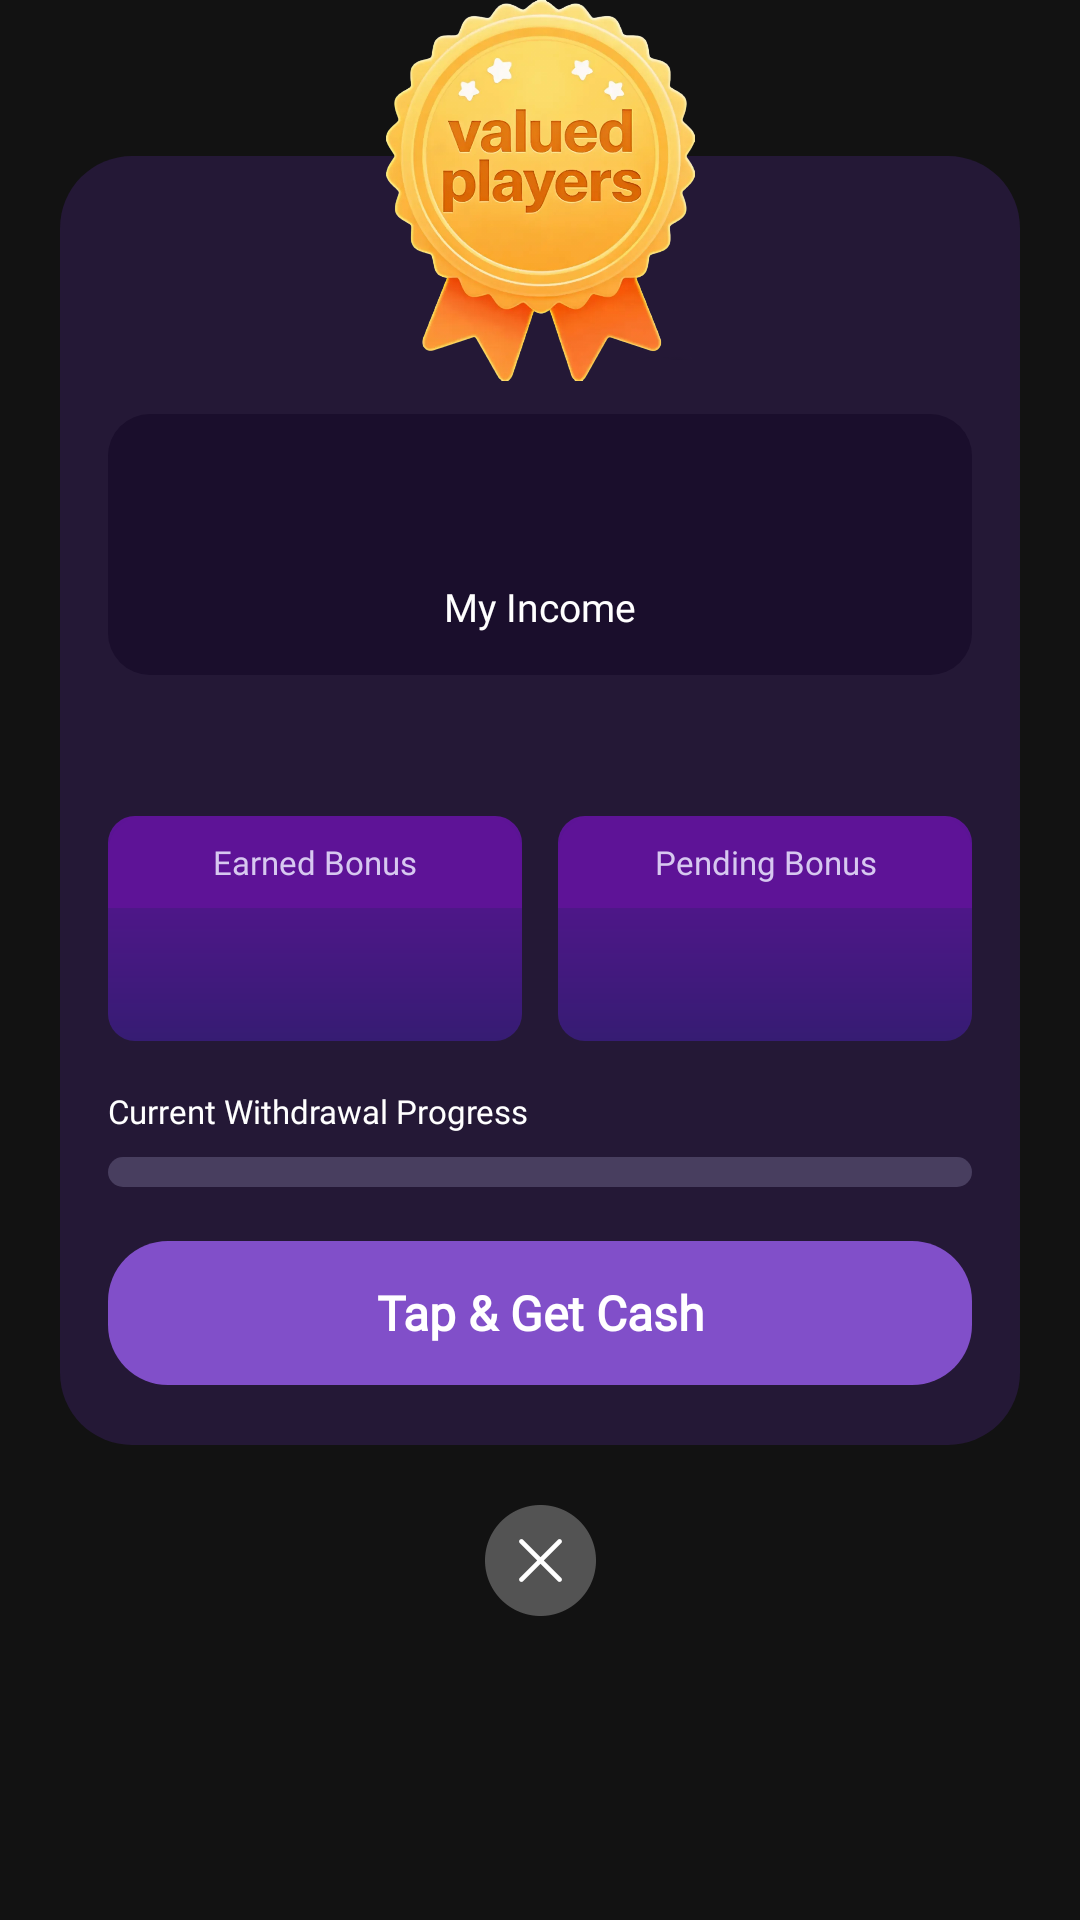

This screen was rendered from an Android layout file. Write that file and the resources it references.
<!-- AndroidManifest.xml: application theme Theme.Sphere -->
<!-- res/layout/dialog_valued_players.xml -->
<?xml version="1.0" encoding="utf-8"?>
<androidx.constraintlayout.widget.ConstraintLayout xmlns:android="http://schemas.android.com/apk/res/android"
    xmlns:app="http://schemas.android.com/apk/res-auto"
    xmlns:tools="http://schemas.android.com/tools"
    android:layout_width="match_parent"
    android:layout_height="wrap_content"
    android:paddingHorizontal="20dp"
    android:paddingBottom="8dp">

    <androidx.constraintlayout.widget.ConstraintLayout
        android:id="@+id/layout_card"
        android:layout_width="0dp"
        android:layout_height="wrap_content"
        android:layout_marginTop="52dp"
        android:background="@drawable/shape_valued_dialog_bg"
        android:paddingHorizontal="16dp"
        android:paddingBottom="20dp"
        app:layout_constraintEnd_toEndOf="parent"
        app:layout_constraintStart_toStartOf="parent"
        app:layout_constraintTop_toTopOf="parent">

        <androidx.constraintlayout.widget.ConstraintLayout
            android:id="@+id/layout_income"
            android:layout_width="0dp"
            android:layout_height="wrap_content"
            android:layout_marginTop="86dp"
            android:background="@drawable/shape_valued_income_inner"
            android:paddingVertical="14dp"
            app:layout_constraintEnd_toEndOf="parent"
            app:layout_constraintStart_toStartOf="parent"
            app:layout_constraintTop_toTopOf="parent">

            <androidx.appcompat.widget.AppCompatTextView
                android:id="@+id/tv_main_amount"
                android:layout_width="wrap_content"
                android:layout_height="wrap_content"
                android:fontFamily="@font/noto_sans_bold"
                android:textColor="#F5B71A"
                android:textSize="28sp"
                android:textStyle="bold"
                app:layout_constraintEnd_toEndOf="parent"
                app:layout_constraintStart_toStartOf="parent"
                app:layout_constraintTop_toTopOf="parent"
                tools:text="$ 1,000.00" />

            <androidx.appcompat.widget.AppCompatTextView
                android:id="@+id/tv_my_income_label"
                android:layout_width="wrap_content"
                android:layout_height="wrap_content"
                android:layout_marginTop="4dp"
                android:fontFamily="@font/noto_sans"
                android:text="@string/valued_players_my_income"
                android:textColor="@color/white"
                android:textSize="13sp"
                app:layout_constraintEnd_toEndOf="parent"
                app:layout_constraintStart_toStartOf="parent"
                app:layout_constraintTop_toBottomOf="@id/tv_main_amount" />
        </androidx.constraintlayout.widget.ConstraintLayout>

        <androidx.appcompat.widget.AppCompatTextView
            android:id="@+id/tv_just_away"
            android:layout_width="0dp"
            android:layout_height="wrap_content"
            android:layout_marginTop="14dp"
            android:fontFamily="@font/noto_sans_bold"
            android:gravity="center"
            android:textColor="@color/white"
            android:textSize="14sp"
            app:layout_constraintEnd_toEndOf="parent"
            app:layout_constraintStart_toStartOf="parent"
            app:layout_constraintTop_toBottomOf="@id/layout_income"
            tools:text="Just $10 away from PayPal withdrawal!" />

        <androidx.appcompat.widget.LinearLayoutCompat
            android:id="@+id/layout_bonus_row"
            android:layout_width="0dp"
            android:layout_height="wrap_content"
            android:layout_marginTop="14dp"
            android:orientation="horizontal"
            app:layout_constraintEnd_toEndOf="parent"
            app:layout_constraintStart_toStartOf="parent"
            app:layout_constraintTop_toBottomOf="@id/tv_just_away">

            <androidx.appcompat.widget.LinearLayoutCompat
                android:layout_width="0dp"
                android:layout_height="wrap_content"
                android:layout_marginEnd="6dp"
                android:layout_weight="1"
                android:background="@drawable/shape_gr_9"
                android:orientation="vertical">

                <androidx.appcompat.widget.AppCompatTextView
                    android:layout_width="match_parent"
                    android:layout_height="wrap_content"
                    android:background="@drawable/shape_top_12r"
                    android:backgroundTint="#5E1397"
                    android:fontFamily="@font/noto_sans_semibold"
                    android:gravity="center"
                    android:paddingVertical="8dp"
                    android:text="@string/valued_players_earned_bonus"
                    android:textColor="#D7C8F0"
                    android:textSize="11sp" />

                <androidx.appcompat.widget.AppCompatTextView
                    android:id="@+id/tv_earned_value"
                    android:layout_width="match_parent"
                    android:layout_height="wrap_content"
                    android:fontFamily="@font/noto_sans_bold"
                    android:gravity="center"
                    android:paddingVertical="12dp"
                    android:textColor="@color/white"
                    android:textSize="15sp"
                    tools:text="$1000.00" />
            </androidx.appcompat.widget.LinearLayoutCompat>

            <androidx.appcompat.widget.LinearLayoutCompat
                android:layout_width="0dp"
                android:layout_height="wrap_content"
                android:layout_marginStart="6dp"
                android:layout_weight="1"
                android:background="@drawable/shape_gr_9"
                android:orientation="vertical">

                <androidx.appcompat.widget.AppCompatTextView
                    android:layout_width="match_parent"
                    android:layout_height="wrap_content"
                    android:background="@drawable/shape_top_12r"
                    android:backgroundTint="#5E1397"
                    android:fontFamily="@font/noto_sans_semibold"
                    android:gravity="center"
                    android:paddingVertical="8dp"
                    android:text="@string/valued_players_pending_bonus"
                    android:textColor="#D7C8F0"
                    android:textSize="11sp" />

                <androidx.appcompat.widget.AppCompatTextView
                    android:id="@+id/tv_pending_value"
                    android:layout_width="match_parent"
                    android:layout_height="wrap_content"
                    android:fontFamily="@font/noto_sans_bold"
                    android:gravity="center"
                    android:paddingVertical="12dp"
                    android:textColor="@color/white"
                    android:textSize="15sp"
                    tools:text="$1000.00" />
            </androidx.appcompat.widget.LinearLayoutCompat>
        </androidx.appcompat.widget.LinearLayoutCompat>

        <androidx.appcompat.widget.AppCompatTextView
            android:id="@+id/tv_progress_label"
            android:layout_width="wrap_content"
            android:layout_height="wrap_content"
            android:layout_marginTop="16dp"
            android:fontFamily="@font/noto_sans"
            android:text="@string/valued_players_current_withdrawal_progress"
            android:textColor="@color/white"
            android:textSize="11sp"
            app:layout_constraintStart_toStartOf="parent"
            app:layout_constraintTop_toBottomOf="@id/layout_bonus_row" />

        <androidx.appcompat.widget.AppCompatTextView
            android:id="@+id/tv_progress_value"
            android:layout_width="wrap_content"
            android:layout_height="wrap_content"
            android:fontFamily="@font/noto_sans"
            android:textColor="#F5B71A"
            android:textSize="11sp"
            app:layout_constraintBottom_toBottomOf="@id/tv_progress_label"
            app:layout_constraintEnd_toEndOf="parent"
            app:layout_constraintTop_toTopOf="@id/tv_progress_label"
            tools:text="$500/$1000" />

        <com.google.android.material.progressindicator.LinearProgressIndicator
            android:id="@+id/progress_withdraw"
            android:layout_width="0dp"
            android:layout_height="10dp"
            android:layout_marginTop="8dp"
            android:indeterminate="false"
            app:indicatorColor="#F5B71A"
            app:indicatorTrackGapSize="0dp"
            app:layout_constraintEnd_toEndOf="parent"
            app:layout_constraintStart_toStartOf="parent"
            app:layout_constraintTop_toBottomOf="@id/tv_progress_label"
            app:trackColor="#483E5F"
            app:trackCornerRadius="12dp"
            app:trackThickness="10dp"
            tools:progress="50" />

        <androidx.appcompat.widget.AppCompatTextView
            android:id="@+id/btn_tap_get_cash"
            android:layout_width="0dp"
            android:layout_height="48dp"
            android:layout_marginTop="18dp"
            android:background="@drawable/shape_primary_r20"
            android:clickable="true"
            android:focusable="true"
            android:fontFamily="@font/noto_sans_bold"
            android:gravity="center"
            android:text="@string/valued_players_tap_get_cash"
            android:textColor="@color/white"
            android:textSize="16sp"
            android:textStyle="bold"
            app:layout_constraintEnd_toEndOf="parent"
            app:layout_constraintStart_toStartOf="parent"
            app:layout_constraintTop_toBottomOf="@id/progress_withdraw" />
    </androidx.constraintlayout.widget.ConstraintLayout>

    <androidx.appcompat.widget.AppCompatImageView
        android:id="@+id/iv_medal"
        android:layout_width="103dp"
        android:layout_height="127dp"
        android:contentDescription="@null"
        android:src="@drawable/ic_valued_player"
        app:layout_constraintEnd_toEndOf="parent"
        app:layout_constraintStart_toStartOf="parent"
        app:layout_constraintTop_toTopOf="parent" />

    <androidx.appcompat.widget.AppCompatImageView
        android:id="@+id/iv_close"
        android:layout_width="37dp"
        android:layout_height="37dp"
        android:layout_marginTop="20dp"
        android:contentDescription="@null"
        android:src="@drawable/ic_dialog_close"
        app:layout_constraintEnd_toEndOf="parent"
        app:layout_constraintStart_toStartOf="parent"
        app:layout_constraintTop_toBottomOf="@id/layout_card" />

</androidx.constraintlayout.widget.ConstraintLayout>
<!-- resources referenced by this layout -->
<resources>
  <color name="white">#FFFFFFFF</color>
  <!-- drawable ic_dialog_close: webp bitmap (drawable-xxhdpi, 1984 bytes) -->
  <!-- drawable ic_valued_player: webp bitmap (drawable-hdpi, 59388 bytes) -->
  <!-- drawable shape_gr_9 (drawable) -->
  <?xml version="1.0" encoding="utf-8"?>
  <shape xmlns:android="http://schemas.android.com/apk/res/android">
      <gradient
          android:angle="270"
          android:endColor="#361C73"
          android:startColor="#5E1397" />
      <corners android:radius="9dp" />
  </shape>
  <!-- drawable shape_primary_r20 (drawable) -->
  <?xml version="1.0" encoding="utf-8"?>
  <ripple xmlns:android="http://schemas.android.com/apk/res/android"
      android:color="#66814FC9">
      <item>
          <shape android:shape="rectangle">
              <solid android:color="@color/color_primary" />
              <corners android:radius="20dp" />
          </shape>
      </item>
  </ripple>
  <!-- drawable shape_top_12r (drawable) -->
  <?xml version="1.0" encoding="utf-8"?>
  <shape xmlns:android="http://schemas.android.com/apk/res/android">
      <solid android:color="#20162C"/>
      <corners android:topLeftRadius="12dp" android:topRightRadius="12dp"/>
  </shape>
  <!-- drawable shape_valued_dialog_bg (drawable) -->
  <?xml version="1.0" encoding="utf-8"?>
  <shape xmlns:android="http://schemas.android.com/apk/res/android">
      <solid android:color="#241836" />
      <corners android:radius="24dp" />
  </shape>
  <!-- drawable shape_valued_income_inner (drawable) -->
  <?xml version="1.0" encoding="utf-8"?>
  <shape xmlns:android="http://schemas.android.com/apk/res/android">
      <solid android:color="#1A0E2C" />
      <corners android:radius="14dp" />
  </shape>
  <string name="valued_players_current_withdrawal_progress">Current Withdrawal Progress</string>
  <string name="valued_players_earned_bonus">Earned Bonus</string>
  <string name="valued_players_my_income">My Income</string>
  <string name="valued_players_pending_bonus">Pending Bonus</string>
  <string name="valued_players_tap_get_cash">Tap &amp; Get Cash</string>
  <style name="Theme.Sphere" parent="Theme.MaterialComponents.Light.NoActionBar">
          <item name="colorPrimary">@color/color_primary</item>
          <item name="colorAccent">@color/color_primary</item>
          <item name="android:windowBackground">@color/color_background</item>
          <item name="android:statusBarColor">@color/color_background</item>
      </style>
  <color name="color_primary">#814FC9</color>
  <color name="color_background">#121212</color>
</resources>
